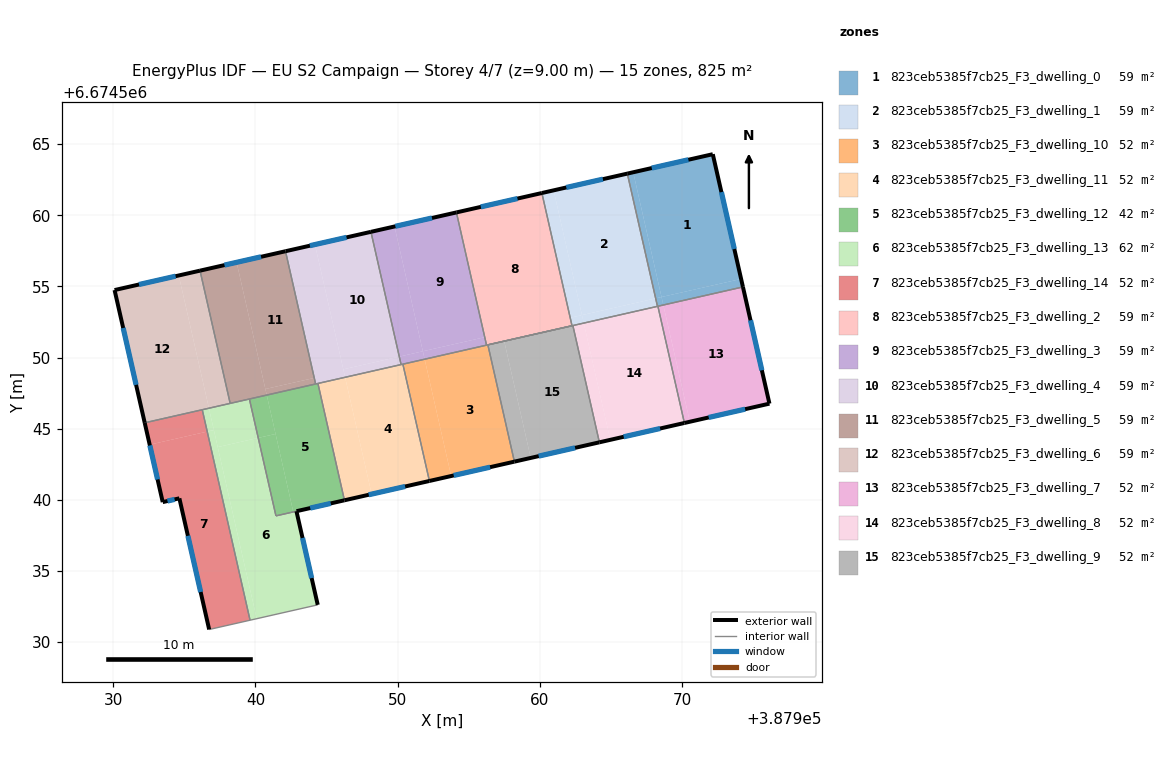
=== STOREY PLAN SPEC (per zone: floor XY polygon, exterior-wall plan segments, windows/doors) ===
zone 1: 823ceb5385f7cb25_F3_dwelling_0  (58.9 m²)
  floor: (387972.14, 6674564.29) (387974.13, 6674555.53) (387968.54, 6674554.26) (387966.55, 6674563.02)
  floor: (387974.13, 6674555.53) (387974.26, 6674554.96) (387968.67, 6674553.70) (387968.54, 6674554.26)
  floor: (387966.55, 6674563.02) (387968.54, 6674554.26) (387968.13, 6674554.16) (387966.13, 6674562.93)
  floor: (387968.54, 6674554.26) (387968.67, 6674553.70) (387968.25, 6674553.60) (387968.13, 6674554.16)
  exterior wall: (387974.26, 6674554.96) – (387972.14, 6674564.29)  [9.6 m]
    window: (387973.65, 6674557.63) – (387972.75, 6674561.63)  [5.3 m²]
  exterior wall: (387972.14, 6674564.29) – (387966.13, 6674562.93)  [6.2 m]
    window: (387970.42, 6674563.90) – (387967.85, 6674563.32)  [3.4 m²]
  interior walls: 3
zone 2: 823ceb5385f7cb25_F3_dwelling_1  (58.9 m²)
  floor: (387966.13, 6674562.93) (387968.13, 6674554.16) (387962.95, 6674552.99) (387960.96, 6674561.75)
  floor: (387962.95, 6674552.99) (387963.07, 6674552.43) (387962.25, 6674552.24) (387962.12, 6674552.80)
  floor: (387960.96, 6674561.75) (387962.95, 6674552.99) (387962.12, 6674552.80) (387960.13, 6674561.57)
  floor: (387968.13, 6674554.16) (387968.25, 6674553.60) (387963.07, 6674552.43) (387962.95, 6674552.99)
  exterior wall: (387966.13, 6674562.93) – (387960.13, 6674561.57)  [6.2 m]
    window: (387964.42, 6674562.54) – (387961.84, 6674561.95)  [3.4 m²]
  interior walls: 5
zone 3: 823ceb5385f7cb25_F3_dwelling_10  (51.5 m²)
  floor: (387956.33, 6674550.89) (387958.20, 6674542.69) (387953.76, 6674541.68) (387951.89, 6674549.89)
  floor: (387951.89, 6674549.89) (387953.76, 6674541.68) (387952.23, 6674541.33) (387950.36, 6674549.54)
  exterior wall: (387952.23, 6674541.33) – (387958.20, 6674542.69)  [6.1 m]
    window: (387953.93, 6674541.72) – (387956.49, 6674542.30)  [3.4 m²]
  interior walls: 4
zone 4: 823ceb5385f7cb25_F3_dwelling_11  (51.5 m²)
  floor: (387950.36, 6674549.54) (387952.23, 6674541.33) (387948.17, 6674540.41) (387946.30, 6674548.62)
  floor: (387946.30, 6674548.62) (387948.17, 6674540.41) (387946.25, 6674539.97) (387944.39, 6674548.18)
  exterior wall: (387946.26, 6674539.97) – (387952.23, 6674541.33)  [6.1 m]
    window: (387947.96, 6674540.36) – (387950.52, 6674540.94)  [3.4 m²]
  interior walls: 4
zone 5: 823ceb5385f7cb25_F3_dwelling_12  (41.6 m²)
  floor: (387944.39, 6674548.18) (387946.25, 6674539.97) (387942.88, 6674539.21) (387942.66, 6674539.16) (387940.80, 6674547.37)
  floor: (387941.42, 6674544.63) (387942.66, 6674539.15) (387941.44, 6674538.88) (387940.20, 6674544.36)
  floor: (387940.80, 6674547.37) (387941.42, 6674544.63) (387940.20, 6674544.36) (387939.58, 6674547.09)
  exterior wall: (387942.89, 6674539.21) – (387946.26, 6674539.97)  [3.5 m]
    window: (387943.85, 6674539.42) – (387945.29, 6674539.75)  [1.9 m²]
  interior walls: 5
zone 6: 823ceb5385f7cb25_F3_dwelling_13  (61.5 m²)
  floor: (387940.20, 6674544.36) (387941.44, 6674538.88) (387942.88, 6674539.21) (387944.38, 6674532.62) (387940.09, 6674531.65) (387937.35, 6674543.71)
  floor: (387939.58, 6674547.09) (387940.20, 6674544.36) (387937.35, 6674543.71) (387936.73, 6674546.44)
  floor: (387937.08, 6674544.91) (387940.09, 6674531.65) (387939.62, 6674531.54) (387936.61, 6674544.80)
  floor: (387936.73, 6674546.44) (387937.08, 6674544.91) (387936.61, 6674544.80) (387936.26, 6674546.34)
  exterior wall: (387944.38, 6674532.62) – (387942.88, 6674539.21)  [6.7 m]
    window: (387943.95, 6674534.50) – (387943.31, 6674537.33)  [3.7 m²]
  interior walls: 6
zone 7: 823ceb5385f7cb25_F3_dwelling_14  (51.6 m²)
  floor: (387936.61, 6674544.80) (387939.62, 6674531.54) (387936.75, 6674530.89) (387934.66, 6674540.11) (387933.48, 6674539.84) (387932.57, 6674543.88)
  floor: (387936.26, 6674546.34) (387936.61, 6674544.80) (387932.57, 6674543.88) (387932.22, 6674545.42)
  exterior wall: (387932.22, 6674545.42) – (387933.48, 6674539.84)  [5.7 m]
    window: (387932.58, 6674543.83) – (387933.12, 6674541.44)  [3.1 m²]
  exterior wall: (387934.66, 6674540.11) – (387936.75, 6674530.89)  [9.5 m]
    window: (387935.25, 6674537.48) – (387936.15, 6674533.53)  [5.2 m²]
  exterior wall: (387933.48, 6674539.84) – (387934.66, 6674540.11)  [1.2 m]
    window: (387933.82, 6674539.92) – (387934.32, 6674540.03)  [0.7 m²]
  interior walls: 3
zone 8: 823ceb5385f7cb25_F3_dwelling_2  (58.9 m²)
  floor: (387960.13, 6674561.57) (387962.25, 6674552.24) (387956.24, 6674550.87) (387954.12, 6674560.20)
  exterior wall: (387960.13, 6674561.57) – (387954.12, 6674560.20)  [6.2 m]
    window: (387958.41, 6674561.18) – (387955.84, 6674560.59)  [3.4 m²]
  interior walls: 4
zone 9: 823ceb5385f7cb25_F3_dwelling_3  (58.9 m²)
  floor: (387954.12, 6674560.20) (387956.11, 6674551.43) (387951.77, 6674550.45) (387949.77, 6674559.21)
  floor: (387949.77, 6674559.21) (387951.77, 6674550.45) (387950.11, 6674550.07) (387948.12, 6674558.84)
  floor: (387956.11, 6674551.43) (387956.24, 6674550.87) (387951.89, 6674549.89) (387951.77, 6674550.45)
  floor: (387951.77, 6674550.45) (387951.89, 6674549.89) (387950.24, 6674549.51) (387950.11, 6674550.07)
  exterior wall: (387954.12, 6674560.20) – (387948.12, 6674558.84)  [6.2 m]
    window: (387952.41, 6674559.81) – (387949.83, 6674559.23)  [3.4 m²]
  interior walls: 4
zone 10: 823ceb5385f7cb25_F3_dwelling_4  (58.9 m²)
  floor: (387948.12, 6674558.84) (387950.11, 6674550.07) (387946.17, 6674549.18) (387944.18, 6674557.94)
  floor: (387950.11, 6674550.07) (387950.24, 6674549.51) (387946.30, 6674548.62) (387946.17, 6674549.18)
  floor: (387944.59, 6674558.04) (387944.18, 6674557.94) (387946.30, 6674548.62) (387944.23, 6674548.15) (387942.11, 6674557.47)
  exterior wall: (387948.12, 6674558.84) – (387942.11, 6674557.47)  [6.2 m]
    window: (387946.40, 6674558.45) – (387943.83, 6674557.86)  [3.4 m²]
  interior walls: 4
zone 11: 823ceb5385f7cb25_F3_dwelling_5  (58.9 m²)
  floor: (387942.11, 6674557.47) (387944.13, 6674548.57) (387940.70, 6674547.79) (387938.68, 6674556.69)
  floor: (387944.13, 6674548.57) (387944.23, 6674548.15) (387940.80, 6674547.37) (387940.70, 6674547.79)
  floor: (387938.68, 6674556.69) (387940.80, 6674547.37) (387938.22, 6674546.78) (387936.11, 6674556.11)
  exterior wall: (387942.11, 6674557.47) – (387936.11, 6674556.11)  [6.2 m]
    window: (387940.40, 6674557.08) – (387937.82, 6674556.50)  [3.4 m²]
  interior walls: 4
zone 12: 823ceb5385f7cb25_F3_dwelling_6  (58.9 m²)
  floor: (387934.61, 6674555.77) (387936.73, 6674546.44) (387932.22, 6674545.42) (387930.10, 6674554.75)
  floor: (387936.11, 6674556.11) (387938.22, 6674546.78) (387936.73, 6674546.44) (387934.61, 6674555.77)
  exterior wall: (387930.10, 6674554.75) – (387932.22, 6674545.42)  [9.6 m]
    window: (387930.71, 6674552.08) – (387931.61, 6674548.08)  [5.3 m²]
  exterior wall: (387936.11, 6674556.11) – (387930.10, 6674554.75)  [6.2 m]
    window: (387934.39, 6674555.72) – (387931.82, 6674555.14)  [3.4 m²]
  interior walls: 3
zone 13: 823ceb5385f7cb25_F3_dwelling_7  (51.5 m²)
  floor: (387974.26, 6674554.96) (387976.12, 6674546.76) (387970.53, 6674545.49) (387968.67, 6674553.70)
  floor: (387968.67, 6674553.70) (387970.53, 6674545.49) (387970.15, 6674545.41) (387968.28, 6674553.61)
  exterior wall: (387976.12, 6674546.76) – (387974.26, 6674554.96)  [8.4 m]
    window: (387975.59, 6674549.11) – (387974.79, 6674552.62)  [4.6 m²]
  exterior wall: (387970.15, 6674545.41) – (387976.12, 6674546.76)  [6.1 m]
    window: (387971.85, 6674545.79) – (387974.41, 6674546.38)  [3.4 m²]
  interior walls: 2
zone 14: 823ceb5385f7cb25_F3_dwelling_8  (51.5 m²)
  floor: (387968.28, 6674553.61) (387970.15, 6674545.41) (387964.94, 6674544.22) (387963.07, 6674552.43)
  floor: (387963.07, 6674552.43) (387964.94, 6674544.22) (387964.17, 6674544.05) (387962.31, 6674552.25)
  exterior wall: (387964.17, 6674544.05) – (387970.15, 6674545.41)  [6.1 m]
    window: (387965.88, 6674544.43) – (387968.44, 6674545.02)  [3.4 m²]
  interior walls: 4
zone 15: 823ceb5385f7cb25_F3_dwelling_9  (51.5 m²)
  floor: (387962.31, 6674552.25) (387964.17, 6674544.05) (387959.35, 6674542.95) (387957.48, 6674551.16)
  floor: (387957.48, 6674551.16) (387959.35, 6674542.95) (387958.20, 6674542.69) (387956.33, 6674550.89)
  exterior wall: (387958.20, 6674542.69) – (387964.17, 6674544.05)  [6.1 m]
    window: (387959.90, 6674543.08) – (387962.46, 6674543.66)  [3.4 m²]
  interior walls: 3

=== DERIVED (storey summary) ===
Building: EU S2 Campaign
Storey: 4 of 7  (floor level z = 9.00 m)
Storey gross floor area: 824.7 m²
Zones on this storey: 15
  - 823ceb5385f7cb25_F3_dwelling_0: floor 58.9 m²; exterior wall 15.7 m (47.2 m²); 2 window(s) 8.7 m²; WWR 18.4%
  - 823ceb5385f7cb25_F3_dwelling_1: floor 58.9 m²; exterior wall 6.2 m (18.5 m²); 1 window(s) 3.4 m²; WWR 18.4%
  - 823ceb5385f7cb25_F3_dwelling_10: floor 51.5 m²; exterior wall 6.1 m (18.4 m²); 1 window(s) 3.4 m²; WWR 18.4%
  - 823ceb5385f7cb25_F3_dwelling_11: floor 51.5 m²; exterior wall 6.1 m (18.4 m²); 1 window(s) 3.4 m²; WWR 18.4%
  - 823ceb5385f7cb25_F3_dwelling_12: floor 41.6 m²; exterior wall 3.5 m (10.4 m²); 1 window(s) 1.9 m²; WWR 18.4%
  - 823ceb5385f7cb25_F3_dwelling_13: floor 61.5 m²; exterior wall 6.7 m (20.2 m²); 1 window(s) 3.7 m²; WWR 18.4%
  - 823ceb5385f7cb25_F3_dwelling_14: floor 51.6 m²; exterior wall 16.4 m (49.1 m²); 3 window(s) 9.0 m²; WWR 18.4%
  - 823ceb5385f7cb25_F3_dwelling_2: floor 58.9 m²; exterior wall 6.2 m (18.5 m²); 1 window(s) 3.4 m²; WWR 18.4%
  - 823ceb5385f7cb25_F3_dwelling_3: floor 58.9 m²; exterior wall 6.2 m (18.5 m²); 1 window(s) 3.4 m²; WWR 18.4%
  - 823ceb5385f7cb25_F3_dwelling_4: floor 58.9 m²; exterior wall 6.2 m (18.5 m²); 1 window(s) 3.4 m²; WWR 18.4%
  - 823ceb5385f7cb25_F3_dwelling_5: floor 58.9 m²; exterior wall 6.2 m (18.5 m²); 1 window(s) 3.4 m²; WWR 18.4%
  - 823ceb5385f7cb25_F3_dwelling_6: floor 58.9 m²; exterior wall 15.7 m (47.2 m²); 2 window(s) 8.7 m²; WWR 18.4%
  - 823ceb5385f7cb25_F3_dwelling_7: floor 51.5 m²; exterior wall 14.5 m (43.6 m²); 2 window(s) 8.0 m²; WWR 18.4%
  - 823ceb5385f7cb25_F3_dwelling_8: floor 51.5 m²; exterior wall 6.1 m (18.4 m²); 1 window(s) 3.4 m²; WWR 18.4%
  - 823ceb5385f7cb25_F3_dwelling_9: floor 51.5 m²; exterior wall 6.1 m (18.4 m²); 1 window(s) 3.4 m²; WWR 18.4%
Zone adjacency (shared interzone walls):
  - 823ceb5385f7cb25_F3_dwelling_0 ↔ 823ceb5385f7cb25_F3_dwelling_1
  - 823ceb5385f7cb25_F3_dwelling_0 ↔ 823ceb5385f7cb25_F3_dwelling_7
  - 823ceb5385f7cb25_F3_dwelling_0 ↔ 823ceb5385f7cb25_F3_dwelling_8
  - 823ceb5385f7cb25_F3_dwelling_1 ↔ 823ceb5385f7cb25_F3_dwelling_2
  - 823ceb5385f7cb25_F3_dwelling_1 ↔ 823ceb5385f7cb25_F3_dwelling_8
  - 823ceb5385f7cb25_F3_dwelling_1 ↔ 823ceb5385f7cb25_F3_dwelling_9
  - 823ceb5385f7cb25_F3_dwelling_10 ↔ 823ceb5385f7cb25_F3_dwelling_11
  - 823ceb5385f7cb25_F3_dwelling_10 ↔ 823ceb5385f7cb25_F3_dwelling_2
  - 823ceb5385f7cb25_F3_dwelling_10 ↔ 823ceb5385f7cb25_F3_dwelling_3
  - 823ceb5385f7cb25_F3_dwelling_10 ↔ 823ceb5385f7cb25_F3_dwelling_9
  - 823ceb5385f7cb25_F3_dwelling_11 ↔ 823ceb5385f7cb25_F3_dwelling_12
  - 823ceb5385f7cb25_F3_dwelling_11 ↔ 823ceb5385f7cb25_F3_dwelling_3
  - 823ceb5385f7cb25_F3_dwelling_11 ↔ 823ceb5385f7cb25_F3_dwelling_4
  - 823ceb5385f7cb25_F3_dwelling_12 ↔ 823ceb5385f7cb25_F3_dwelling_13
  - 823ceb5385f7cb25_F3_dwelling_12 ↔ 823ceb5385f7cb25_F3_dwelling_4
  - 823ceb5385f7cb25_F3_dwelling_12 ↔ 823ceb5385f7cb25_F3_dwelling_5
  - 823ceb5385f7cb25_F3_dwelling_13 ↔ 823ceb5385f7cb25_F3_dwelling_14
  - 823ceb5385f7cb25_F3_dwelling_13 ↔ 823ceb5385f7cb25_F3_dwelling_5
  - 823ceb5385f7cb25_F3_dwelling_13 ↔ 823ceb5385f7cb25_F3_dwelling_6
  - 823ceb5385f7cb25_F3_dwelling_14 ↔ 823ceb5385f7cb25_F3_dwelling_6
  - 823ceb5385f7cb25_F3_dwelling_2 ↔ 823ceb5385f7cb25_F3_dwelling_3
  - 823ceb5385f7cb25_F3_dwelling_3 ↔ 823ceb5385f7cb25_F3_dwelling_4
  - 823ceb5385f7cb25_F3_dwelling_4 ↔ 823ceb5385f7cb25_F3_dwelling_5
  - 823ceb5385f7cb25_F3_dwelling_5 ↔ 823ceb5385f7cb25_F3_dwelling_6
  - 823ceb5385f7cb25_F3_dwelling_7 ↔ 823ceb5385f7cb25_F3_dwelling_8
  - 823ceb5385f7cb25_F3_dwelling_8 ↔ 823ceb5385f7cb25_F3_dwelling_9